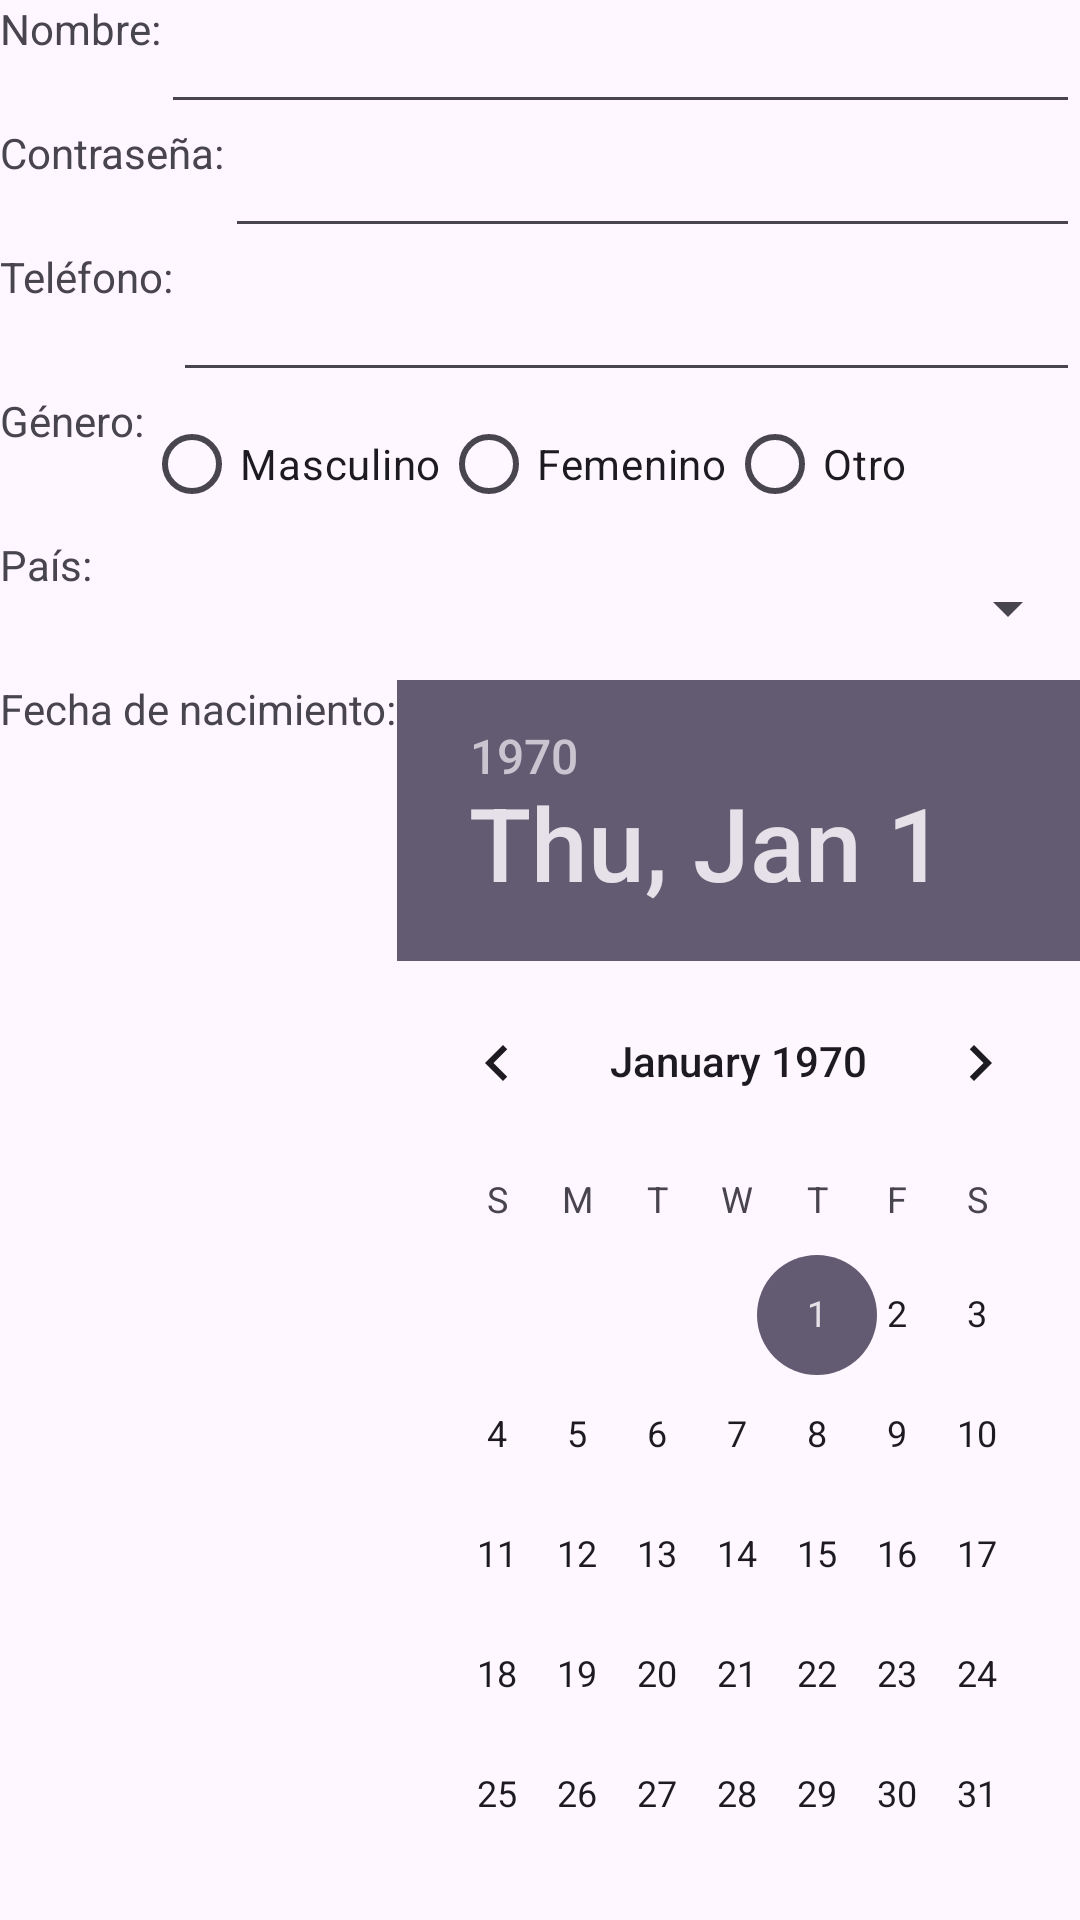

This screen was rendered from an Android layout file. Write that file and the resources it references.
<!-- AndroidManifest.xml: application theme Theme.Extraordinaria -->
<!-- res/layout/activity_registrar.xml -->
<?xml version="1.0" encoding="utf-8"?>
<androidx.constraintlayout.widget.ConstraintLayout xmlns:android="http://schemas.android.com/apk/res/android"
    xmlns:app="http://schemas.android.com/apk/res-auto"
    xmlns:tools="http://schemas.android.com/tools"
    android:layout_width="match_parent"
    android:layout_height="match_parent"
    tools:context=".RegistrarActivity">

    <TextView
        android:id="@+id/textViewName"
        android:layout_width="wrap_content"
        android:layout_height="wrap_content"
        android:text="Nombre:"
        app:layout_constraintStart_toStartOf="parent"
        app:layout_constraintTop_toTopOf="parent" />

    <EditText
        android:id="@+id/editTextName"
        android:layout_width="0dp"
        android:layout_height="wrap_content"
        android:inputType="textPersonName"
        app:layout_constraintEnd_toEndOf="parent"
        app:layout_constraintStart_toEndOf="@+id/textViewName"
        app:layout_constraintTop_toTopOf="@+id/textViewName" />

    <TextView
        android:id="@+id/textViewPassword"
        android:layout_width="wrap_content"
        android:layout_height="wrap_content"
        android:text="Contraseña:"
        app:layout_constraintStart_toStartOf="@+id/textViewName"
        app:layout_constraintTop_toBottomOf="@+id/editTextName"
        app:layout_constraintVertical_chainStyle="packed" />

    <EditText
        android:id="@+id/editTextPassword"
        android:layout_width="0dp"
        android:layout_height="wrap_content"
        android:inputType="textPassword"
        app:layout_constraintEnd_toEndOf="parent"
        app:layout_constraintStart_toEndOf="@+id/textViewPassword"
        app:layout_constraintTop_toTopOf="@+id/textViewPassword" />

    <TextView
        android:id="@+id/textViewPhone"
        android:layout_width="wrap_content"
        android:layout_height="wrap_content"
        android:text="Teléfono:"
        app:layout_constraintStart_toStartOf="@+id/textViewPassword"
        app:layout_constraintTop_toBottomOf="@+id/editTextPassword"
        app:layout_constraintVertical_chainStyle="packed" />

    <EditText
        android:id="@+id/editTextPhone"
        android:layout_width="0dp"
        android:layout_height="wrap_content"
        android:inputType="phone"
        android:minHeight="48dp"
        app:layout_constraintEnd_toEndOf="parent"
        app:layout_constraintStart_toEndOf="@+id/textViewPhone"
        app:layout_constraintTop_toTopOf="@+id/textViewPhone" />

    <TextView
        android:id="@+id/textViewGender"
        android:layout_width="wrap_content"
        android:layout_height="wrap_content"
        android:text="Género:"
        app:layout_constraintStart_toStartOf="@+id/textViewPhone"
        app:layout_constraintTop_toBottomOf="@+id/editTextPhone"
        app:layout_constraintVertical_chainStyle="packed" />

    <RadioGroup
        android:id="@+id/radioGroupGender"
        android:layout_width="0dp"
        android:layout_height="wrap_content"
        android:orientation="horizontal"
        app:layout_constraintEnd_toEndOf="parent"
        app:layout_constraintHorizontal_bias="0.5"
        app:layout_constraintStart_toEndOf="@+id/textViewGender"
        app:layout_constraintTop_toTopOf="@+id/textViewGender">

        <RadioButton
            android:id="@+id/radioButtonMale"
            android:layout_width="wrap_content"
            android:layout_height="wrap_content"
            android:text="Masculino" />

        <RadioButton
            android:id="@+id/radioButtonFemale"
            android:layout_width="wrap_content"
            android:layout_height="wrap_content"
            android:text="Femenino" />

        <RadioButton
            android:id="@+id/radioButtonOther"
            android:layout_width="wrap_content"
            android:layout_height="wrap_content"
            android:text="Otro" />

    </RadioGroup>

    <TextView
        android:id="@+id/textViewCountry"
        android:layout_width="wrap_content"
        android:layout_height="wrap_content"
        android:text="País:"
        app:layout_constraintStart_toStartOf="@+id/textViewGender"
        app:layout_constraintTop_toBottomOf="@+id/radioGroupGender"
        app:layout_constraintVertical_chainStyle="packed" />

    <Spinner
        android:id="@+id/spinnerCountry"
        android:layout_width="0dp"
        android:layout_height="wrap_content"
        android:minHeight="48dp"
        app:layout_constraintEnd_toEndOf="parent"
        app:layout_constraintStart_toEndOf="@+id/textViewCountry"
        app:layout_constraintTop_toTopOf="@+id/textViewCountry" />

    <TextView
        android:id="@+id/textViewBirthday"
        android:layout_width="wrap_content"
        android:layout_height="wrap_content"
        android:text="Fecha de nacimiento:"
        app:layout_constraintStart_toStartOf="@+id/textViewCountry"
        app:layout_constraintTop_toBottomOf="@+id/spinnerCountry"
        app:layout_constraintVertical_chainStyle="packed" />

    <DatePicker
        android:id="@+id/datePickerBirthday"
        android:layout_width="0dp"
        android:layout_height="wrap_content"
        app:layout_constraintEnd_toEndOf="parent"
        app:layout_constraintStart_toEndOf="@+id/textViewBirthday"
        app:layout_constraintTop_toTopOf="@+id/textViewBirthday" />

    <Button
        android:id="@+id/buttonSave"
        android:layout_width="match_parent"
        android:layout_height="wrap_content"
        android:layout_marginTop="16dp"
        android:text="Guardar"
        app:layout_constraintTop_toBottomOf="@+id/datePickerBirthday" />

</androidx.constraintlayout.widget.ConstraintLayout>
<!-- resources referenced by this layout -->
<resources>
  <style name="Theme.Extraordinaria" parent="Base.Theme.Extraordinaria" />
  <style name="Base.Theme.Extraordinaria" parent="Theme.Material3.DayNight.NoActionBar">
          
          
      </style>
</resources>
